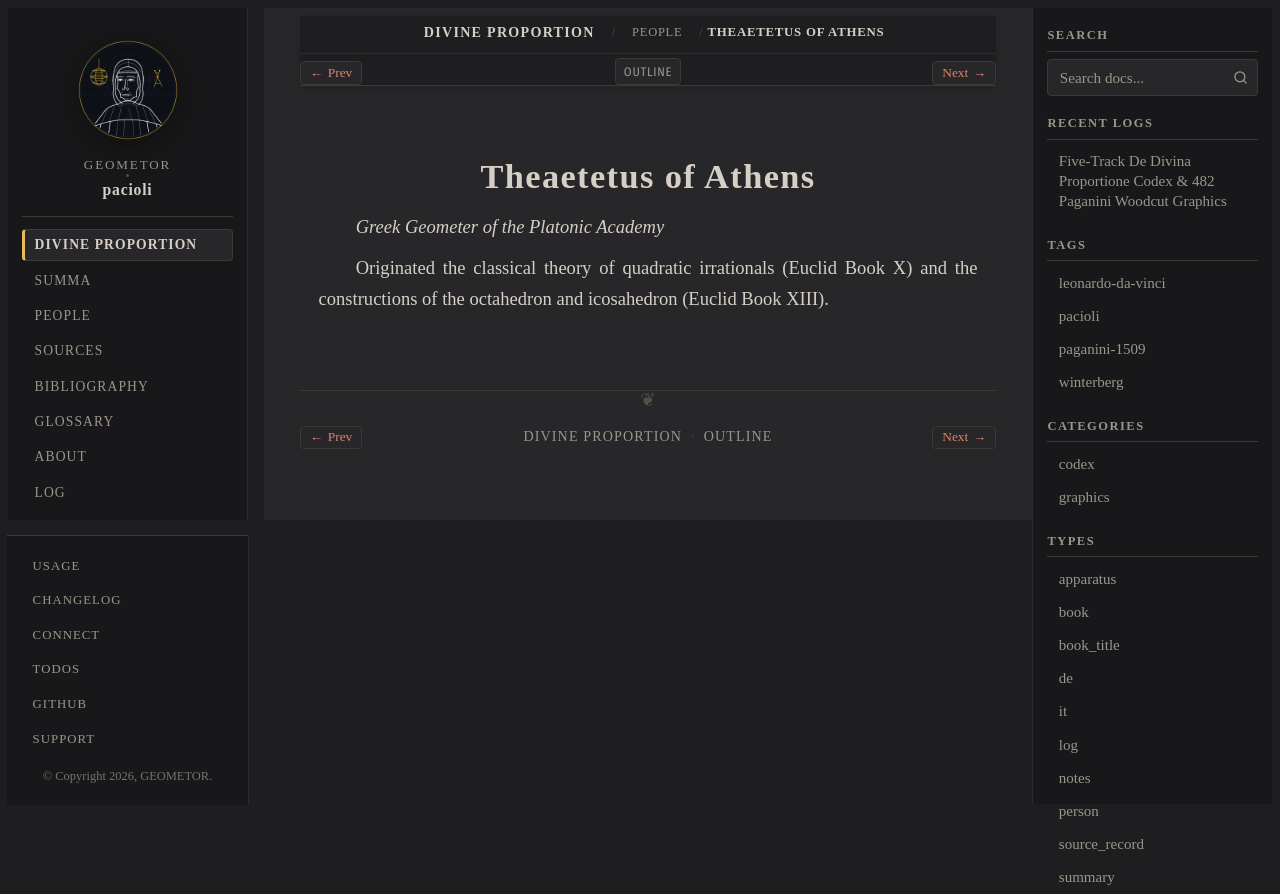

repository: geometor/pacioli · page: de_divina_proportione/people/theaetetus.html · generator: sphinx

:type: person
:layout: book
:death_year: -369
:death_label: 369 BC
:lifespan: c. 417 – c. 369 BC
:excerpt: Greek Geometer of the Platonic Academy

.. _person-theaetetus:

Theaetetus of Athens
====================

*Greek Geometer of the Platonic Academy*

Originated the classical theory of quadratic irrationals (Euclid Book X) and the constructions of the octahedron and icosahedron (Euclid Book XIII).
